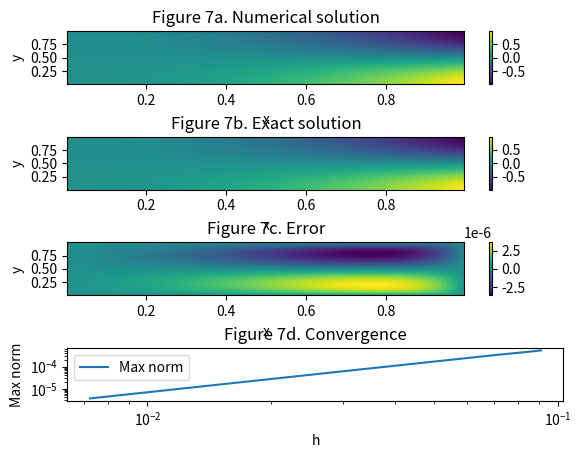

Recreate this plot in Python.
import numpy as np
import matplotlib.pyplot as pl
from scipy.sparse import spdiags, linalg

def five_pt_laplacian_sparse(m):
    e = np.ones(m ** 2)
    e2 = ([1] * (m - 1) + [0]) * m
    e3 = ([0] + [1] * (m - 1)) * m
    h = 1. / (m + 1)
    A = spdiags([-4 * e, e2, e3, e, e], [0, -1, 1, -m, m], m ** 2, m ** 2)
    A /= h ** 2
    return A

# Define the RHS function:
f = lambda x, y: (2 - (np.pi ** 2) * (x ** 2)) * np.cos(np.pi * y);

#let calc rate of convergence and all the solutions and error

normMaxValues = np.zeros(8);
hValues = np.zeros(len(normMaxValues));
for i in range(0, len(normMaxValues)):
    m = 9 + 2 ** i;
    h = 1. / (m + 1);
    x = np.linspace(0, 1, m + 2); x = x[1:-1];
    y = np.linspace(0, 1, m + 2); y = y[1:-1];
    hValues[i] = x[1] - x[0];
    X, Y = np.meshgrid(x, y);
    
    #Set up and solve the linear system
    A = five_pt_laplacian_sparse(m).tocsr();
    
    F = f(X, Y);#.reshape([m**2]);
    #y index is inversed! and don't forget to divide by h^2 
    F[:, 0] -= 0;
    F[:, -1] -= np.cos(np.pi * y) / h ** 2;
    F[-1, :] -= -x ** 2 / h ** 2;
    F[0, :] -= x ** 2 / h ** 2;
    F = F.reshape([m ** 2]);
    
    U = linalg.spsolve(A, F)
    U = U.reshape([m, m]);
    
    U_exact = X ** 2 * np.cos(np.pi * Y)
    #U_exact = U_exact.reshape([m**2]);
    error = U - U_exact
    #don't forget to reshape, otherwise norm will be wrong
    normMaxValues[i] = np.linalg.norm(error.reshape([m ** 2]), np.inf);

pl.clf();
pl.subplots_adjust(hspace=1);

pl.subplot(4, 1, 1);
pl.pcolor(X, Y, U)
pl.colorbar();
pl.xlabel('x');
pl.ylabel('y');
pl.title('Figure 7a. Numerical solution');

pl.subplot(4, 1, 2);
pl.pcolor(X, Y, U_exact);
pl.xlabel('x');
pl.ylabel('y');
pl.title('Figure 7b. Exact solution');
pl.colorbar();

pl.subplot(4, 1, 3);
pl.pcolor(X, Y, error);
pl.xlabel('x');
pl.ylabel('y');
pl.title('Figure 7c. Error');
pl.colorbar();

# pl.subplot(4, 1, 4);
# pl.pcolor(X, Y, F.reshape([m,m]));
# pl.xlabel('x');
# pl.ylabel('y');
# pl.title('Figure 7c. forcing');
# pl.colorbar();

pl.subplot(4, 1, 4);
pl.loglog(hValues, normMaxValues, label='Max norm');
pl.xlabel('h');
pl.ylabel('Max norm');
pl.legend(loc='best');
pl.title('Figure 7d. Convergence');

pl.show();
